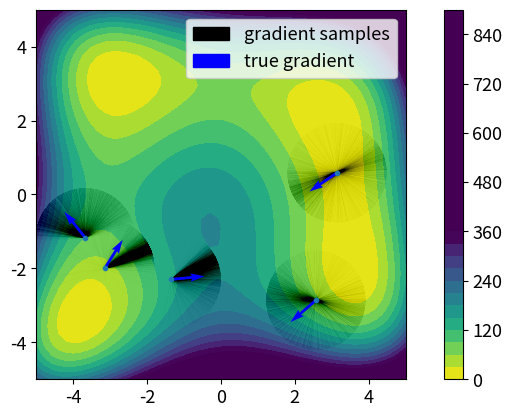
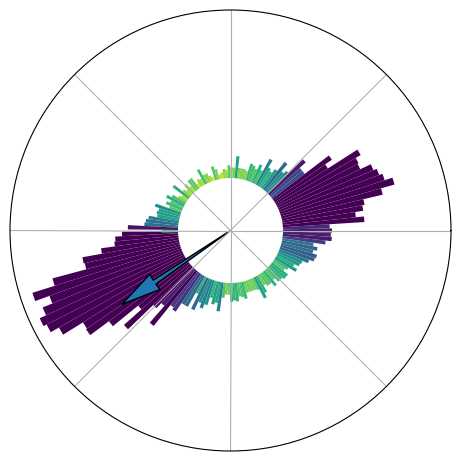
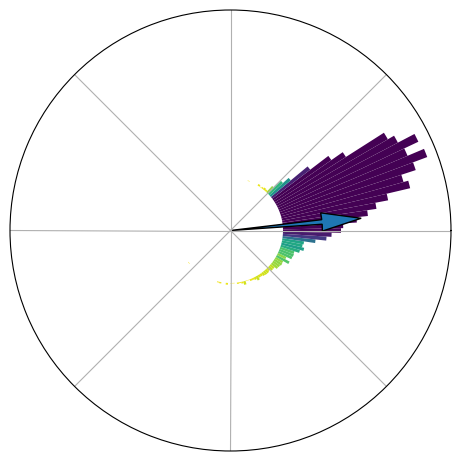
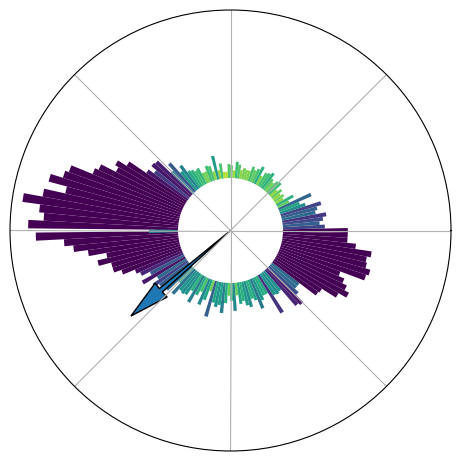
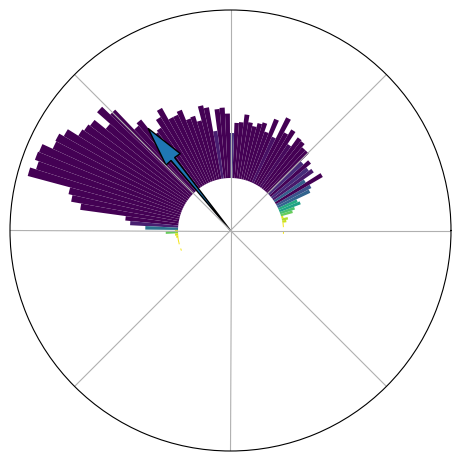
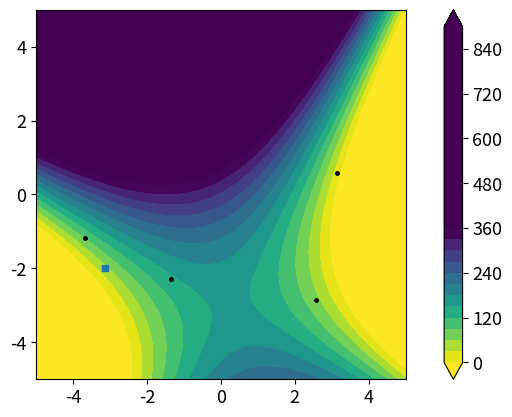

Python code for these plots, in order:

# -*- coding: utf-8 -*-

import numpy as np
import matplotlib.pyplot as plt
import matplotlib
from scipy.special import logsumexp
from scipy.sparse.linalg import lsmr
from matplotlib import cm
import matplotlib.patches as mpatches

from math import pi

np.random.seed(6)


use_lsmr = True
sig_global = 0.5

matplotlib.rcParams.update({'font.size': 13})

def coeffToGradHess(coeffs, X):
    
    d,J = X.shape
    
    if len(coeffs) == 2*J:
        grad = X @ coeffs[0:J]
        coeffs_Hess = coeffs[J:]
        H = np.einsum('i,ki,li->kl', coeffs_Hess, X, X)#coeffs[J:]*Z@X.T
        return grad, H
    else:
        grad = X @ coeffs
        return grad, None


def inferGradientAndHess(xs, vs, hessian = False, ind=0, retOnlyMatrix=False, coeffs0=None, additionalvariance=0.0, scaledversion=False):    
    d,J = xs.shape
    X = xs-xs[:,ind,np.newaxis]
    V = vs-vs[ind]
    norms_X = np.linalg.norm(X, axis=0, keepdims=True)
    Z = np.copy(X)
    if scaledversion:
        Z = np.divide(X, norms_X, out=Z, where=(norms_X != 0))
    mat1 = X.T@Z
    return_dict = {'grad': None, 'H': None, 'coeffs_grad': None, 'coeffs_H': None, 'A': None, 'b': None}
    if hessian:
        mat2 = (mat1**2)/2
        mat = np.concatenate((mat1, mat2), axis=1)
        
        b = np.zeros_like(V,dtype=float)
        divisor_b = sig_global**2*norms_X.flatten()**3 +additionalvariance#+ sig_global**2*norms_X.flatten()**4 
        b = np.divide(V, divisor_b, out=b, where=(divisor_b!=0))
        
        return_dict['b'] = b
        
        A = np.zeros_like(mat,dtype=float)
        divisor_A = np.tile(sig_global**2*(norms_X.T**3),(1,2*J))  + additionalvariance
        #divisor_A = np.tile(sig_global**2*(norms_X.T**3+norms_X.T**4),(1,2*J))  + additionalvariance
        A = np.divide(mat, divisor_A, out=A, where=(divisor_A!=0))
        
        return_dict['A'] = A
        #print(f"matrix: size={A.shape}")
        if retOnlyMatrix:
            return return_dict
        else:
            if use_lsmr:
                coeffs_lsq = lsmr(A, b, x0=coeffs0)[0]
            else:
                #print("warning, this is slow")
                coeffs_lsq = np.linalg.lstsq(A, b, rcond=None)[0]
            return_dict['coeffs_grad'] = coeffs_lsq[0:J]
            return_dict['coeffs_H'] = coeffs_lsq[J:]
            return_dict['coeffs'] = coeffs_lsq
            #return_dict['grad'], return_dict['H'] = coeffToGradHess(xs, ind, coeffs_lsq)#
            return_dict['grad'], return_dict['H'] = coeffToGradHess(coeffs_lsq, Z) ##########coeffToGradHess(coeffs_lsq, X)
            return return_dict
    else:        
        b = np.zeros_like(V,dtype=float)
        divisor_b = sig_global**2*norms_X.flatten()**3+ additionalvariance
        b = np.divide(V, divisor_b, out=b, where=(divisor_b!=0))
        
        return_dict['b'] = b
        
        A_short = np.zeros_like(mat1,dtype=float)
        divisor_mat1 = np.tile(norms_X.T**3,(1,J))
        A_short = np.divide(mat1, divisor_mat1, out=A_short, where=(divisor_mat1!=0))
        
        return_dict['A'] = A_short
        
        if retOnlyMatrix:
            return return_dict
        else:
            if use_lsmr:
                coeffs_lsq = lsmr(A_short, b)[0]
            else:
                #print("warning, this is slow")
                coeffs_lsq = np.linalg.lstsq(A_short, b, rcond=None)[0]
            return_dict['coeffs_grad'] = coeffs_lsq
            return_dict['grad'], return_dict['H'] = coeffToGradHess(coeffs_lsq, Z) ##########coeffToGradHess(coeffs_lsq, X)
            return return_dict
            
        
    



def weighted_mean(xs, logweightfnc, allow_vectorized_input=True):
    # assume: xs.shape = (d,J)
    if allow_vectorized_input:
        logweights = logweightfnc(xs)#np.array([logweightfnc(xs[j, :]) for j in range(xs.shape[0])])
    else:
        logweights = np.array([logweightfnc(xs[:,j]) for j in range(xs.shape[1])])
    logsumweights = logsumexp(logweights)
    logweights = logweights - logsumweights
    weights = np.exp(logweights)
    return xs@weights

if __name__ == "__main__":
    
    dim=2  ### CHANGE to 1 for one-dimensional example
    
    color_samples = "black"
    color_true = "blue"
    color_ls = "purple"
    color_mean = "green"
   
    
    ind = 0
    if dim == 1:
    # 1d example
        xs = np.array([[0,1,-2]])
        vs = np.array([0,1,4])
        #fnc = lambda x: x**2
        #usefnc = fnc
        J = 7
    
        xs = np.concatenate((np.random.uniform(-2,1,J-2), np.array([2.5]), np.array([3]))).reshape((1,-1))
        usefnc = lambda u: u**2 + 3*(1-np.cos(2*pi*u))#1/10*(10 + u**2 - 3*np.cos(2*pi*u))
        Dusefnc = lambda u: 2*u**2 + 3*2*pi*(np.sin(2*pi*u))#1/10*(10 + u**2 - 3*np.cos(2*pi*u))
        
        vs = usefnc(xs).flatten()
        
        V = vs-vs[ind]
        X = xs-xs[:,ind].reshape((-1,1))
        truegrads = Dusefnc(xs).flatten()
        
       
    
    if dim == 2:
        # on a grid
        J = 5 ### CHANGE ensemble size
        xs = np.array([[0,2,0,-2,0],[0,0,2,0,-2]])
        xs = np.array([[8,0],[0,6]])@ np.random.uniform(0,1,(2,50))[:,0:J] - np.array([[4],[4]])
        
        fnc = lambda x, y: np.cos(x) +y-1/36*y**3 + 1/4*x*np.sin(y)
        Dfnc = lambda x, y: (-np.sin(x)+1/4*np.sin(y), 1-1/12*y**2+1/4*x*np.cos(y))
        
        fnc2 = lambda x, y: (x**2+y-11)**2 + (x+y**2-7)**2
        Dfnc2 = lambda x, y: (2*(x**2+y-11)*2*x + 2*(x+y**2-7), 2*(x**2+y-11) + 2*(x+y**2-7)*2*y)
        
        usefnc = fnc2
        useDfnc = Dfnc2
        Phi = lambda u: fnc2(u[0],u[1])
        
        vs = usefnc(xs[0,:], xs[1,:])
        
        xs_plot = np.linspace(-5,5,50)
        ys_plot = np.linspace(-5,5,50)
        XX, YY = np.meshgrid(xs_plot, ys_plot)
        ZZ = usefnc(XX, YY)
        truegrads = useDfnc(xs[0,:], xs[1,:])
    
    d,J = xs.shape
    
   
    
    
    
    
    
    hessian = True
    sample = True
    avar=0.0
    scaledversion = True
    ret = inferGradientAndHess(xs, vs, hessian=hessian,ind=0, additionalvariance=avar, scaledversion=scaledversion)
    grad, H = ret['grad'], ret['H']
    grads = []
    HS = []
    
    
    mean_mat = [None for j in range(J)]
    posterior_mat = [None for j in range(J)]
    
    for k in range(J):
        ret = inferGradientAndHess(xs, vs, hessian=hessian,ind=k, retOnlyMatrix=True, additionalvariance=avar, scaledversion=scaledversion)
        mat, vec = ret['A'], ret['b']
        
        n_param = mat.shape[1]
        n_obs = mat.shape[0]
        
        sigma_prior = 15
        sigma_noise = 5.0 # used 1 for 2-d example, 0.2 for 1-d example
        
        prior_mat = sigma_prior**2*np.eye(n_param)
        Kalman_gain = prior_mat @ mat.T @ np.linalg.inv(sigma_noise**2*np.eye(n_obs) + mat@prior_mat@mat.T)
        
        mean_mat[k] = Kalman_gain@vec
        posterior_mat[k] = prior_mat - Kalman_gain@(mat@prior_mat)
    
    
    
    for k in range(J):
        ret = inferGradientAndHess(xs, vs, hessian=hessian,ind=k, additionalvariance=avar, scaledversion=scaledversion)
        gk, Hk = ret['grad'], ret['H']
        grads = [*grads, gk]
        HS = [*HS, Hk]
    
    if dim == 1:
        plt.figure()
        xs_plot = np.linspace(np.min(xs)-0.5, np.max(xs)+0.5,200)
        plt.plot(xs_plot, usefnc(xs_plot), 'k', alpha=0.5, linewidth=1.0)
        plt.plot(xs.flatten(), vs, '.')
        #plt.plot(xs[:,ind], vs[ind], 'rs')
        
        for k in range(J):       
            
            if sample:
                n_samples = 600
                samples = np.random.multivariate_normal(mean_mat[k], posterior_mat[k], n_samples)
                samples_grad = samples[:,0:J]
                samples_lambda = samples[:, J:]
                samples_hess = [None for m in range(n_samples)]
                X = xs-xs[:,k].reshape((-1,1))
                norms_X = np.linalg.norm(X, axis=0, keepdims=True)
                Z = np.copy(X)
                if scaledversion:
                    Z = np.divide(X, norms_X, out=Z, where=(norms_X != 0))
                norms = (np.linalg.norm(X, axis=0)).reshape((1,-1))
                for s in range(n_samples):    
                    lambdas = samples_lambda[s, :]
                    H_sample = np.zeros((d,d))
                    for l in range(len(lambdas)):
                        if l != k:
                            xx = X[:,l].reshape((-1,1))
                            H_sample += lambdas[l]*(xx@xx.T)/(norms[0,l])**2
                    samples_hess[s] = H_sample
            
                mean_grad = [coeffToGradHess(mean_mat[k], Z)[0] for k in range(J)]#####[coeffToGradHess(xs, k, mean_mat[k])[0] for k in range(J)]
                mean_hess = [coeffToGradHess(mean_mat[k], Z)[1] for k in range(J)]#####[coeffToGradHess(xs, k, mean_mat[k])[1] for k in range(J)]
                # plot samples
                for s in range(n_samples):
                    grad_sample, Hess_sample = coeffToGradHess(samples[s, :], Z)#####coeffToGradHess(xs, k, samples[s, :])                
                    if H is None:
                        fnc_sample =  lambda x: (vs[k] + (grad_sample)*(x-xs[:,k]))[0]
                    else:
                        fnc_sample = lambda x: (vs[k] + grad_sample*(x-xs[:,k]) + 0.5*(x-xs[:,k])@(Hess_sample@(x-xs[:,k])))[0]
                    sample_vals = np.ma.masked_where(np.abs(xs_plot-xs[:,k]) > 0.5, [fnc_sample(xs_ploti) for xs_ploti in xs_plot])
                    plt.plot(xs_plot, sample_vals, 'k', alpha=0.01)
                sample_mean = np.mean(samples, axis=0)
                
                grad_sample_mean, Hess_sample_mean  = coeffToGradHess(sample_mean, Z)
                if H is None:
                    fnc_sample =  lambda x: (vs[k] + (grad_sample_mean)*(x-xs[:,k]))[0]
                else:
                    fnc_sample = lambda x: (vs[k] + grad_sample_mean*(x-xs[:,k]) + 0.5*(x-xs[:,k])@(Hess_sample_mean@(x-xs[:,k])))[0]
                sample_vals = np.ma.masked_where(np.abs(xs_plot-xs[:,k]) > 0.5, [fnc_sample(xs_ploti) for xs_ploti in xs_plot])
                plt.plot(xs_plot, sample_vals, color=color_mean)
                patch_samples = mpatches.Patch(color=color_samples, label='gradient samples')
                patch_mean = mpatches.Patch(color=color_mean, label='gradient sample mean')
            else:
                patch_samples = None
                patch_mean = None
            if H is None:
                quadratic = lambda x: (vs[k] + grads[k]*(x-xs[:,k]))[0]
            else:
                quadratic = lambda x: (vs[k] + grads[k]*(x-xs[:,k]) + 0.5*(x-xs[:,k])@(HS[k]@(x-xs[:,k])))[0]
            quad_vals = np.ma.masked_where(np.abs(xs_plot-xs[:,k]) > 0.5, [quadratic(xs_ploti) for xs_ploti in xs_plot])
            trueTangent = lambda x: (vs[k] + truegrads[k]*(x-xs[:,k]))[0]
            
            trueD_vals = np.ma.masked_where(np.abs(xs_plot-xs[:,k]) > 0.5, [trueTangent(xs_ploti) for xs_ploti in xs_plot])
            plt.plot(xs_plot, quad_vals, color=color_ls, alpha=0.5)
            
            patch_ls = mpatches.Patch(color=color_ls, label='least squares gradient')
            patch_true = None# mpatches.Patch(color=color_true, label='true gradient')
            handles=[patch_ls,patch_samples,patch_mean,patch_true]
            #plt.legend([h for h in handles if h is not None])
            
            plt.legend(handles=[h for h in handles if h is not None], loc="upper left")
            
            plt.ylim([0,15])
        
        #plt.title(f"H={hessian}, PD={penalizedistance}")
        plt.show()
    
    if dim == 2:
        quadratic = lambda x: grad@x + 0.5*x@(H@x)
        fig = plt.figure()#(figsize=(5,5))
        ax0 = plt.gca()
        cont = plt.contourf(XX, YY, ZZ, 30, cmap=cm.viridis_r)
        
        plt.colorbar()
        plt.axis("square")
        plt.clim((0,350))
        plt.plot(xs[0,:], xs[1,:], '.')
        fig_rad = plt.figure()
        ax_rad = plt.gca()
        if sample:      
            for k in range(J):   
                truegrads = np.stack(truegrads)
                truegrads /= np.linalg.norm(truegrads, axis=0)[np.newaxis,:]
                X = xs-xs[:,k,np.newaxis]     
                n_samples = 5000
                samples = np.random.multivariate_normal(mean_mat[k], posterior_mat[k], n_samples)
                grad_samples = np.stack([coeffToGradHess(samples[s, :], X)[0] for s in range(n_samples)])
                xs_s = np.tile(xs[:,k], (n_samples,1))
                # normalize length
                mean_samples = np.mean(grad_samples, axis=0)
                mean_samples /= np.linalg.norm(mean_samples)
                
                grad_samples /= np.linalg.norm(grad_samples, axis=1)[:,np.newaxis]
                angles = np.array([np.arctan2(grad_samples[n, 1], grad_samples[n,0]) for n in range(n_samples)])
                ax0.quiver(xs_s[:,0], xs_s[:,1], grad_samples[:,0], grad_samples[:,1], scale_units='inches', scale = 2, headaxislength=0, headlength=0, alpha=0.005)
                #plt.quiver(xs[0,k], xs[1,k], mean_samples[0], mean_samples[1], color=color_mean, scale_units='inches', scale = 3, label="mean")
                  
                bottom = 2
                max_height = 6
                n_in_bins, bins= np.histogram(angles, bins=np.linspace(-2*pi,2*pi,300))
                radii = max_height*n_in_bins/max(n_in_bins)
                thetas = (bins[0:-1]+bins[1:])/2
                width = (2*np.pi) / 150
                #plt.figure()
                if k < 4:
                    print(k)
                    plt.figure()
                    ax = plt.subplot(111, polar=True)#plt.subplot(2,2,k+1, polar=True)
                    #ax = plt.subplot(111, polar=True)
                    bars = ax.bar(thetas, radii, width=width, bottom=bottom)
                    angle_true = np.arctan2(np.array([truegrads[1,k]]), np.array([truegrads[0,k]]))
                    angles_true = np.tile(angle_true,2)
                    radii_mean = max_height*np.array([0,1])
                    # Use custom colors and opacity
                    for r, bar in zip(radii, bars):
                        bar.set_facecolor(plt.cm.viridis_r(r/2))
                        #bar.set_alpha()
                    #ax.plot(angles_true, radii_mean, linewidth=5)
                    ax.set_rticks([]) 
                    ax.set_rmax(3)
                    ax.grid(True)
                    ax.set_thetagrids([0,45,90,135,180,225,270,315],[])
                    ax.arrow(angle_true[0],0,0,3.5, head_width=0.2, width=0.05, head_length=1.5)
                    #plt.title(str(xs[:,k]))
                    plt.tight_layout()
                
                    
        for k in range(J):
            quiver_true = ax0.quiver(xs[0,k], xs[1,k], truegrads[0,k], truegrads[1,k], color=color_true, label="true gradient", scale=3, scale_units="inches")
            if sample:
                patch_samples = mpatches.Patch(color=color_samples, label='gradient samples')
                patch_mean = None#mpatches.Patch(color=color_mean, label='gradient sample mean')
                patch_ls = None
            else:   
                ax0.quiver(xs[0,k], xs[1,k], grads[k][0], grads[k][1], color=color_ls, label="max likelihood")
                patch_ls = mpatches.Patch(color=color_ls, label='least squares gradient')
                patch_samples = None
                patch_mean = None
            patch_true = mpatches.Patch(color=color_true, label='true gradient')
            handles=[patch_ls,patch_samples,patch_mean,patch_true]
            ax0.legend(handles=[h for h in handles if h is not None])
        
      
        
        #alpha=  30
        #wmean = weighted_mean(xs.T, lambda u: -alpha*Phi(u))
        #allpts = np.concatenate((wmean[:,np.newaxis],xs),axis=1)
        #allvs = np.concatenate(([usefnc(wmean[0],wmean[1])],vs))
        #ret_mean = inferGradientAndHess(allpts, allvs, hessian=hessian,ind=0,penalizedistance=penalizedistance, additionalvariance=avar, scaledversion=scaledversion)
        wmean = xs[:,4]
        ret_mean = inferGradientAndHess(xs, vs, hessian=hessian,ind=4, additionalvariance=avar, scaledversion=scaledversion)
        grad_mean, H_mean = ret_mean['grad'], ret_mean['H']
        
        quad_mean = lambda x: usefnc(wmean[0],wmean[1]) + grad_mean@(x-wmean) + 0.5*(x-wmean)@(H_mean@(x-wmean))
        ZZ_quad = np.zeros_like(XX)
        for n, x in enumerate(xs_plot):
            for m, y in enumerate(ys_plot):
                ZZ_quad[m,n] = quad_mean(np.array([x,y]))
        plt.figure();cont2=plt.contourf(XX,YY,ZZ_quad, 30, cmap=cm.viridis_r, levels=cont.levels, extend="both");plt.clim(cont.get_clim())
        plt.colorbar()
        plt.axis("square")
        plt.plot(xs[0,:], xs[1,:], '.k', markersize=5)
        plt.plot(wmean[0], wmean[1], 's', markersize=5)
        #plt.title(f"h={hessian},pd={penalizedistance}")
            

# method for computing all gradients at once
def compute_gradients(I, points):
    vs = np.zeros_like(points)
    d, J = points.shape
    H = np.zeros((points.shape[0],points.shape[0],points.shape[1]))
    for i in range(J):
        return_dict= inferGradientAndHess(points, I(points), hessian = True, ind=i, additionalvariance=0.0)
        vs[:,i], H[:,:,i] = return_dict['grad'], return_dict['H']
    return vs, H
            
